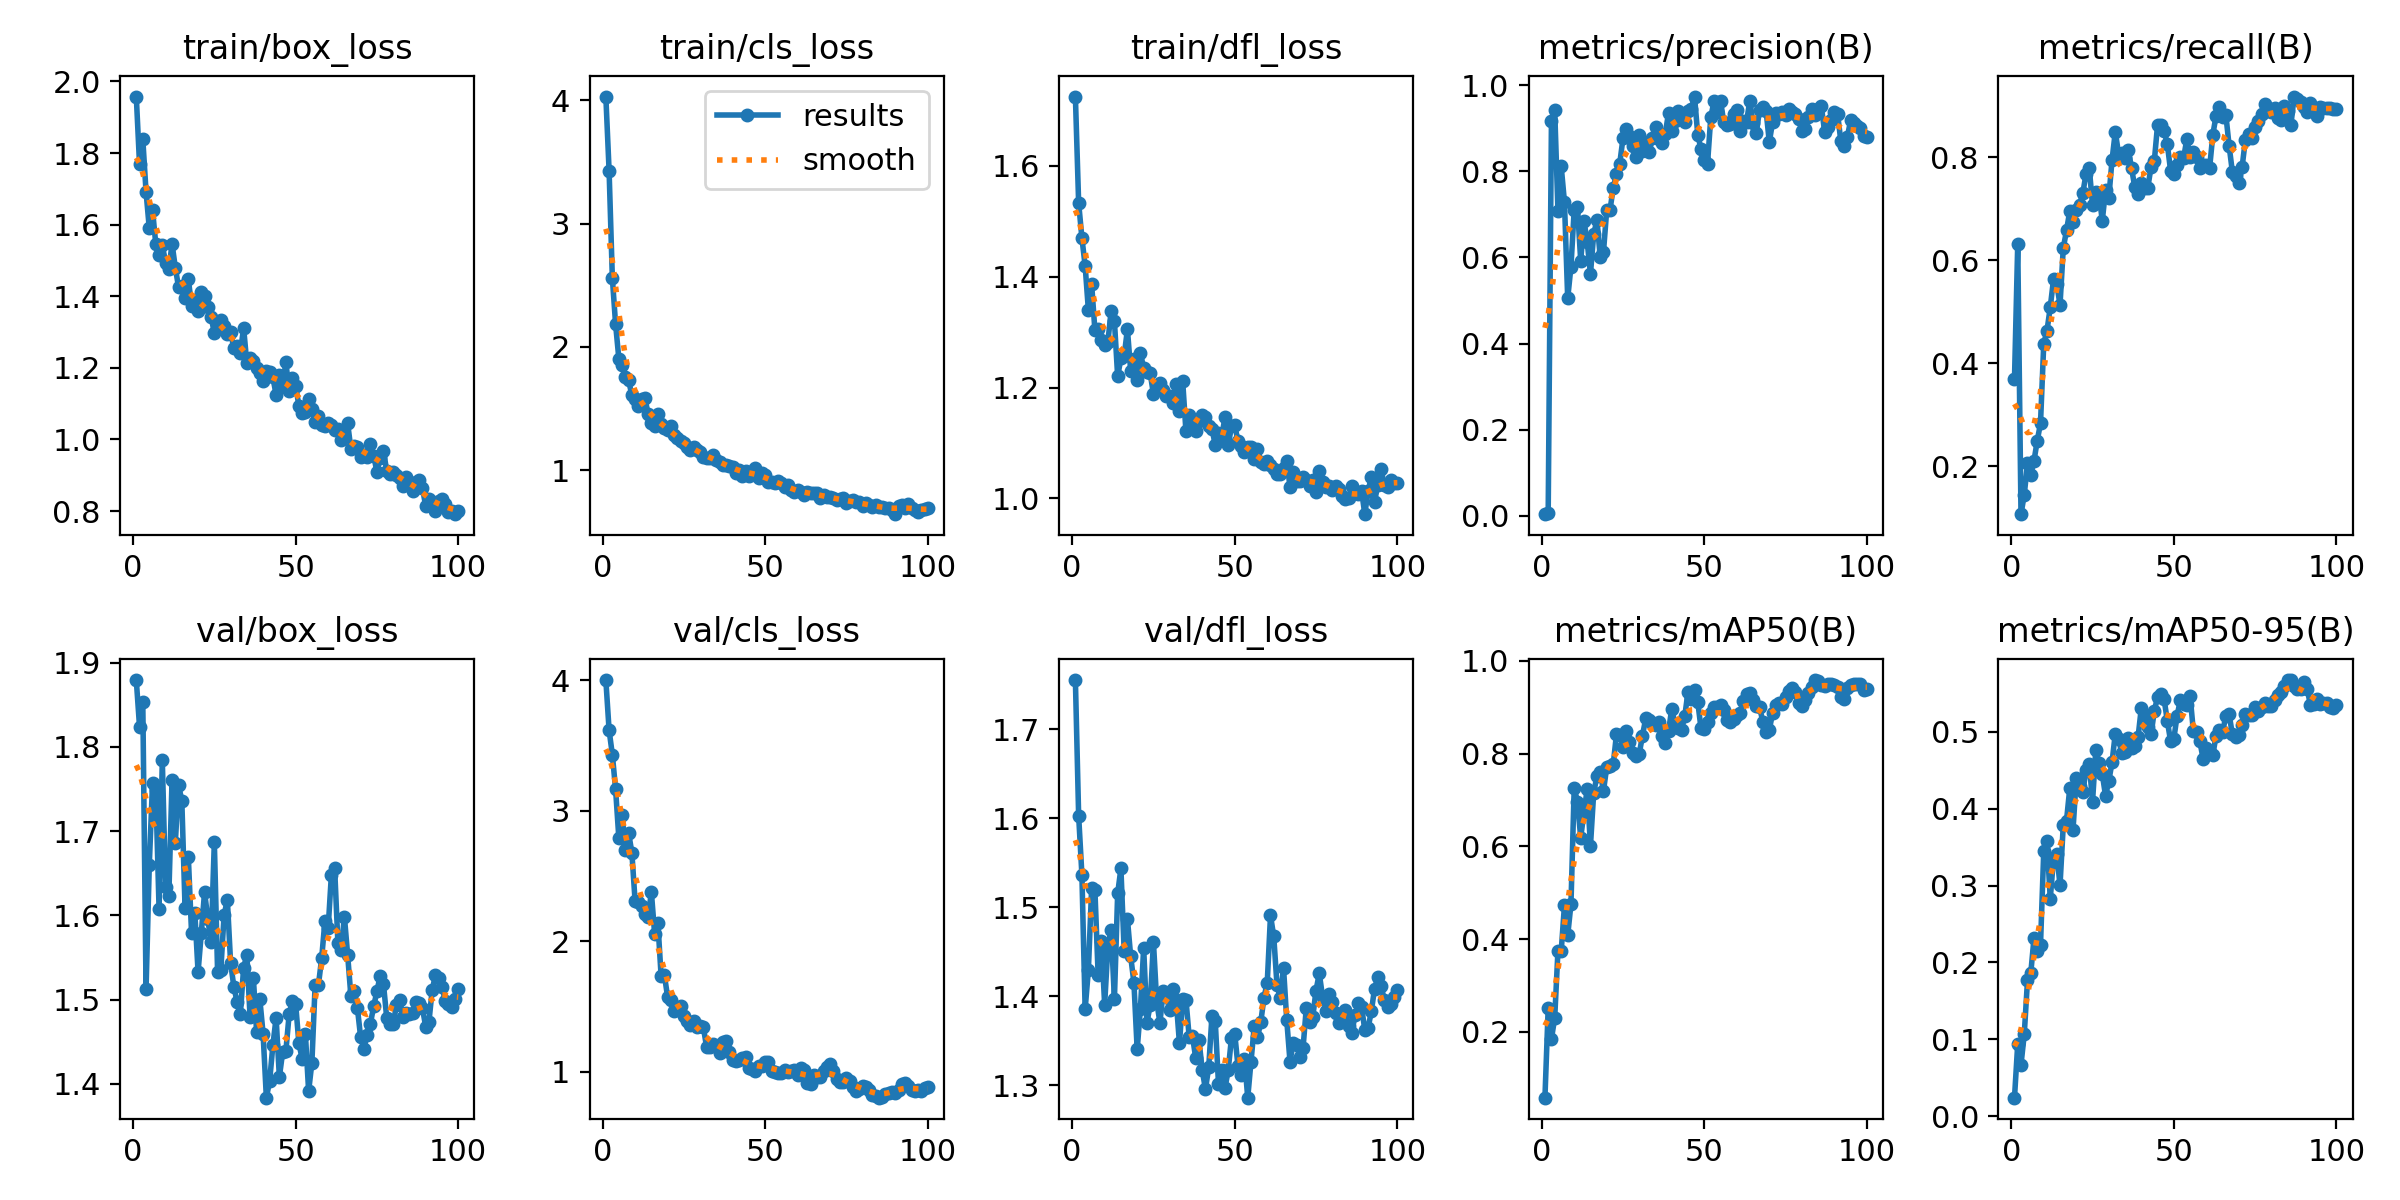

The data file committed next to this chart (first rows):
epoch, train/box_loss, train/cls_loss, train/dfl_loss, metrics/precision(B), metrics/recall(B), metrics/mAP50(B), metrics/mAP50-95(B), val/box_loss, val/cls_loss, val/dfl_loss, lr/pg0, lr/pg1, lr/pg2
1, 1.958, 4.032, 1.725, 0.00391, 0.3689, 0.05791, 0.0241, 1.879, 4.003, 1.755, 8.75e-05, 8.75e-05, 8.75e-05
2, 1.768, 3.43, 1.533, 0.00702, 0.632, 0.2515, 0.09423, 1.824, 3.619, 1.603, 0.0001856, 0.0001856, 0.0001856
3, 1.839, 2.56, 1.47, 0.9169, 0.1065, 0.185, 0.067, 1.853, 3.431, 1.537, 0.0002818, 0.0002818, 0.0002818
4, 1.692, 2.184, 1.42, 0.9425, 0.1439, 0.2296, 0.1064, 1.512, 3.165, 1.385, 0.000376, 0.000376, 0.000376
5, 1.59, 1.905, 1.339, 0.7085, 0.205, 0.3743, 0.1767, 1.66, 2.791, 1.43, 0.0004682, 0.0004682, 0.0004682
6, 1.641, 1.855, 1.386, 0.8113, 0.1819, 0.3739, 0.1859, 1.757, 2.967, 1.522, 0.0005584, 0.0005584, 0.0005584
7, 1.545, 1.756, 1.303, 0.7286, 0.21, 0.4727, 0.2315, 1.749, 2.701, 1.52, 0.0006467, 0.0006467, 0.0006467
8, 1.514, 1.732, 1.306, 0.5049, 0.2493, 0.408, 0.2147, 1.608, 2.832, 1.423, 0.0007329, 0.0007329, 0.0007329
9, 1.544, 1.607, 1.286, 0.5785, 0.2829, 0.4753, 0.2233, 1.784, 2.68, 1.462, 0.0008172, 0.0008172, 0.0008172
10, 1.493, 1.578, 1.277, 0.7109, 0.4376, 0.7261, 0.3448, 1.634, 2.307, 1.391, 0.0008995, 0.0008995, 0.0008995
11, 1.475, 1.518, 1.283, 0.7175, 0.4631, 0.6958, 0.3579, 1.623, 2.298, 1.457, 0.0009798, 0.0009798, 0.0009798
12, 1.547, 1.581, 1.339, 0.5921, 0.5083, 0.6188, 0.283, 1.761, 2.27, 1.475, 0.001058, 0.001058, 0.001058
13, 1.48, 1.588, 1.32, 0.6849, 0.5623, 0.6737, 0.335, 1.686, 2.211, 1.397, 0.001102, 0.001102, 0.001102
14, 1.425, 1.457, 1.22, 0.636, 0.5534, 0.7233, 0.3416, 1.755, 2.183, 1.515, 0.001102, 0.001102, 0.001102
15, 1.427, 1.385, 1.253, 0.5618, 0.5129, 0.6016, 0.3004, 1.736, 2.377, 1.544, 0.001089, 0.001089, 0.001089
16, 1.395, 1.363, 1.257, 0.6547, 0.623, 0.7161, 0.3786, 1.609, 2.059, 1.451, 0.001077, 0.001077, 0.001077
17, 1.448, 1.456, 1.305, 0.6861, 0.6576, 0.7513, 0.3847, 1.669, 2.142, 1.487, 0.001064, 0.001064, 0.001064
18, 1.373, 1.377, 1.23, 0.6017, 0.6952, 0.7602, 0.4267, 1.579, 1.734, 1.445, 0.001052, 0.001052, 0.001052
19, 1.39, 1.343, 1.251, 0.6124, 0.6746, 0.7194, 0.3728, 1.603, 1.742, 1.415, 0.00104, 0.00104, 0.00104
20, 1.359, 1.327, 1.213, 0.7101, 0.6975, 0.7713, 0.4399, 1.533, 1.572, 1.34, 0.001027, 0.001027, 0.001027
21, 1.413, 1.357, 1.262, 0.7093, 0.7078, 0.7733, 0.4301, 1.579, 1.553, 1.386, 0.001015, 0.001015, 0.001015
22, 1.4, 1.285, 1.235, 0.7617, 0.7296, 0.7771, 0.4218, 1.628, 1.466, 1.454, 0.001002, 0.001002, 0.001002
23, 1.37, 1.262, 1.228, 0.7926, 0.7672, 0.8419, 0.4502, 1.596, 1.479, 1.37, 0.0009901, 0.0009901, 0.0009901
24, 1.343, 1.237, 1.226, 0.8177, 0.7785, 0.8412, 0.4589, 1.568, 1.503, 1.39, 0.0009778, 0.0009778, 0.0009778
25, 1.297, 1.22, 1.188, 0.8764, 0.7067, 0.8145, 0.4091, 1.687, 1.43, 1.461, 0.0009654, 0.0009654, 0.0009654
26, 1.324, 1.19, 1.198, 0.8973, 0.7312, 0.8486, 0.4766, 1.533, 1.391, 1.394, 0.000953, 0.000953, 0.000953
27, 1.335, 1.165, 1.208, 0.882, 0.7267, 0.8252, 0.4597, 1.536, 1.359, 1.37, 0.0009406, 0.0009406, 0.0009406
28, 1.316, 1.191, 1.195, 0.8597, 0.6764, 0.8025, 0.4451, 1.6, 1.387, 1.406, 0.0009283, 0.0009283, 0.0009283
29, 1.294, 1.168, 1.184, 0.8322, 0.736, 0.7943, 0.4169, 1.619, 1.339, 1.4, 0.0009159, 0.0009159, 0.0009159
30, 1.3, 1.147, 1.184, 0.8839, 0.7209, 0.7996, 0.436, 1.544, 1.353, 1.384, 0.0009035, 0.0009035, 0.0009035
31, 1.254, 1.104, 1.172, 0.8464, 0.7943, 0.8391, 0.4606, 1.515, 1.339, 1.408, 0.0008911, 0.0008911, 0.0008911
32, 1.26, 1.099, 1.207, 0.8642, 0.849, 0.8763, 0.498, 1.497, 1.187, 1.395, 0.0008787, 0.0008787, 0.0008787
33, 1.243, 1.098, 1.157, 0.8438, 0.8066, 0.8721, 0.4904, 1.482, 1.189, 1.347, 0.0008664, 0.0008664, 0.0008664
34, 1.312, 1.12, 1.211, 0.8766, 0.8083, 0.8666, 0.4731, 1.538, 1.212, 1.397, 0.000854, 0.000854, 0.000854
35, 1.213, 1.081, 1.121, 0.9026, 0.7981, 0.862, 0.4738, 1.553, 1.198, 1.396, 0.0008416, 0.0008416, 0.0008416
36, 1.226, 1.063, 1.15, 0.8758, 0.8133, 0.8688, 0.4915, 1.479, 1.146, 1.354, 0.0008293, 0.0008293, 0.0008293
37, 1.218, 1.044, 1.137, 0.8654, 0.7787, 0.8384, 0.479, 1.526, 1.23, 1.355, 0.0008169, 0.0008169, 0.0008169
38, 1.2, 1.043, 1.121, 0.8865, 0.7412, 0.8237, 0.4823, 1.462, 1.232, 1.331, 0.0008045, 0.0008045, 0.0008045
39, 1.185, 1.036, 1.139, 0.9354, 0.7292, 0.8478, 0.4931, 1.5, 1.15, 1.351, 0.0007921, 0.0007921, 0.0007921
40, 1.164, 1.027, 1.151, 0.8926, 0.7494, 0.8971, 0.5313, 1.459, 1.088, 1.317, 0.0007797, 0.0007797, 0.0007797
41, 1.19, 0.9807, 1.147, 0.9173, 0.7397, 0.8642, 0.5205, 1.383, 1.083, 1.296, 0.0007674, 0.0007674, 0.0007674
42, 1.188, 1.006, 1.13, 0.9407, 0.7405, 0.8561, 0.5068, 1.403, 1.093, 1.32, 0.000755, 0.000755, 0.000755
43, 1.174, 0.9538, 1.125, 0.9247, 0.7813, 0.8512, 0.4969, 1.446, 1.105, 1.378, 0.0007426, 0.0007426, 0.0007426
44, 1.124, 0.9956, 1.097, 0.914, 0.792, 0.8808, 0.5275, 1.479, 1.115, 1.373, 0.0007302, 0.0007302, 0.0007302
45, 1.18, 0.9555, 1.118, 0.9387, 0.8628, 0.9337, 0.5454, 1.408, 1.03, 1.302, 0.0007179, 0.0007179, 0.0007179
46, 1.149, 0.9742, 1.111, 0.9447, 0.8628, 0.9172, 0.5487, 1.437, 1.024, 1.317, 0.0007055, 0.0007055, 0.0007055
47, 1.216, 1.021, 1.146, 0.9734, 0.8511, 0.9371, 0.5429, 1.439, 1.004, 1.297, 0.0006931, 0.0006931, 0.0006931
48, 1.135, 0.9366, 1.096, 0.8843, 0.8252, 0.911, 0.5144, 1.482, 1.046, 1.317, 0.0006808, 0.0006808, 0.0006808
49, 1.171, 0.978, 1.13, 0.8512, 0.7735, 0.8547, 0.4881, 1.499, 1.04, 1.353, 0.0006684, 0.0006684, 0.0006684
50, 1.15, 0.9622, 1.132, 0.8271, 0.7673, 0.8532, 0.491, 1.495, 1.075, 1.358, 0.000656, 0.000656, 0.000656
51, 1.094, 0.9005, 1.103, 0.8174, 0.7854, 0.868, 0.521, 1.448, 1.078, 1.322, 0.0006436, 0.0006436, 0.0006436
52, 1.073, 0.901, 1.095, 0.9254, 0.7997, 0.8881, 0.5414, 1.43, 1.008, 1.312, 0.0006312, 0.0006312, 0.0006312
53, 1.076, 0.8979, 1.083, 0.9627, 0.7979, 0.9005, 0.5359, 1.459, 0.9977, 1.33, 0.0006189, 0.0006189, 0.0006189
54, 1.113, 0.9133, 1.093, 0.9365, 0.8351, 0.9013, 0.5354, 1.391, 0.9867, 1.286, 0.0006065, 0.0006065, 0.0006065
55, 1.086, 0.8967, 1.092, 0.9631, 0.8, 0.9056, 0.5472, 1.425, 0.9887, 1.327, 0.0005941, 0.0005941, 0.0005941
56, 1.05, 0.866, 1.071, 0.9139, 0.8092, 0.894, 0.5013, 1.518, 1.017, 1.366, 0.0005818, 0.0005818, 0.0005818
57, 1.066, 0.8831, 1.089, 0.9063, 0.8002, 0.8727, 0.5004, 1.517, 0.9989, 1.354, 0.0005694, 0.0005694, 0.0005694
58, 1.041, 0.8365, 1.065, 0.9103, 0.7782, 0.8687, 0.4878, 1.549, 1.008, 1.371, 0.000557, 0.000557, 0.000557
59, 1.037, 0.821, 1.062, 0.9334, 0.7842, 0.8748, 0.465, 1.593, 1.015, 1.399, 0.0005446, 0.0005446, 0.0005446
60, 1.047, 0.8405, 1.067, 0.9412, 0.7845, 0.884, 0.4796, 1.585, 0.9713, 1.415, 0.0005322, 0.0005322, 0.0005322
... 40 more rows
